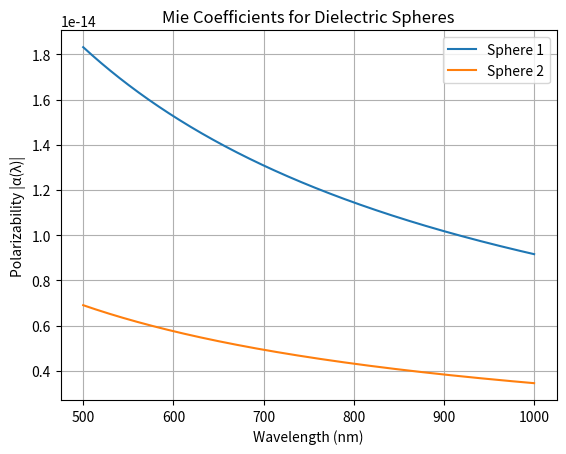

Python code for this plot:
import os
import numpy as np
import matplotlib.pyplot as plt
import time

# Create output folders for figures and data
figs_dir = "figs"
data_dir = "data"
os.makedirs(figs_dir, exist_ok=True)  # Create the figures folder
os.makedirs(data_dir, exist_ok=True)  # Create the data folder

# Function to save figures with a unique name based on timestamp
def save_figure(fig, name_prefix, figs_dir):
    timestamp = time.strftime("%Y%m%d-%H%M%S")  # Create a timestamp for uniqueness
    file_name = f"{name_prefix}_{timestamp}.pdf"  # Name the file with the timestamp
    file_path = os.path.join(figs_dir, file_name)  # Save in the 'figs' folder
    fig.savefig(file_path, format='pdf')  # Save the figure in PDF format
    print(f"Figure saved as: {file_path}")  # Print the saved file's path

# Constants
n_m = 1.0  # Refractive index of the background medium (assumed vacuum)
r1 = 90e-9  # Radius of sphere 1 in meters
r2 = 65e-9  # Radius of sphere 2 in meters
wavelength = np.linspace(500, 1000, 400) * 1e-9  # Wavelength range from 500 nm to 1000 nm

# Mie Coefficient Calculation
def mie_coefficient(radius, wavelength, n_m):
    k = 2 * np.pi / wavelength  # Wave number (k = 2π/λ)
    a1 = 6 * np.pi * 1j * (radius ** 3) * k / (3 * np.pi)  # Simplified Mie coefficient for electric dipole
    return a1

# Calculate Mie coefficients for both spheres
a1_sphere1 = mie_coefficient(r1, wavelength, n_m)
a1_sphere2 = mie_coefficient(r2, wavelength, n_m)

# Plot the absolute value of the polarizability for both spheres
fig, ax = plt.subplots()
ax.plot(wavelength * 1e9, np.abs(a1_sphere1), label='Sphere 1')
ax.plot(wavelength * 1e9, np.abs(a1_sphere2), label='Sphere 2')
ax.set_xlabel('Wavelength (nm)')
ax.set_ylabel('Polarizability |α(λ)|')
ax.legend()
ax.set_title('Mie Coefficients for Dielectric Spheres')
ax.grid(True)

# Save the figure with a unique name
save_figure(fig, "mie_coefficients", figs_dir)

# Show the figure
plt.show()
